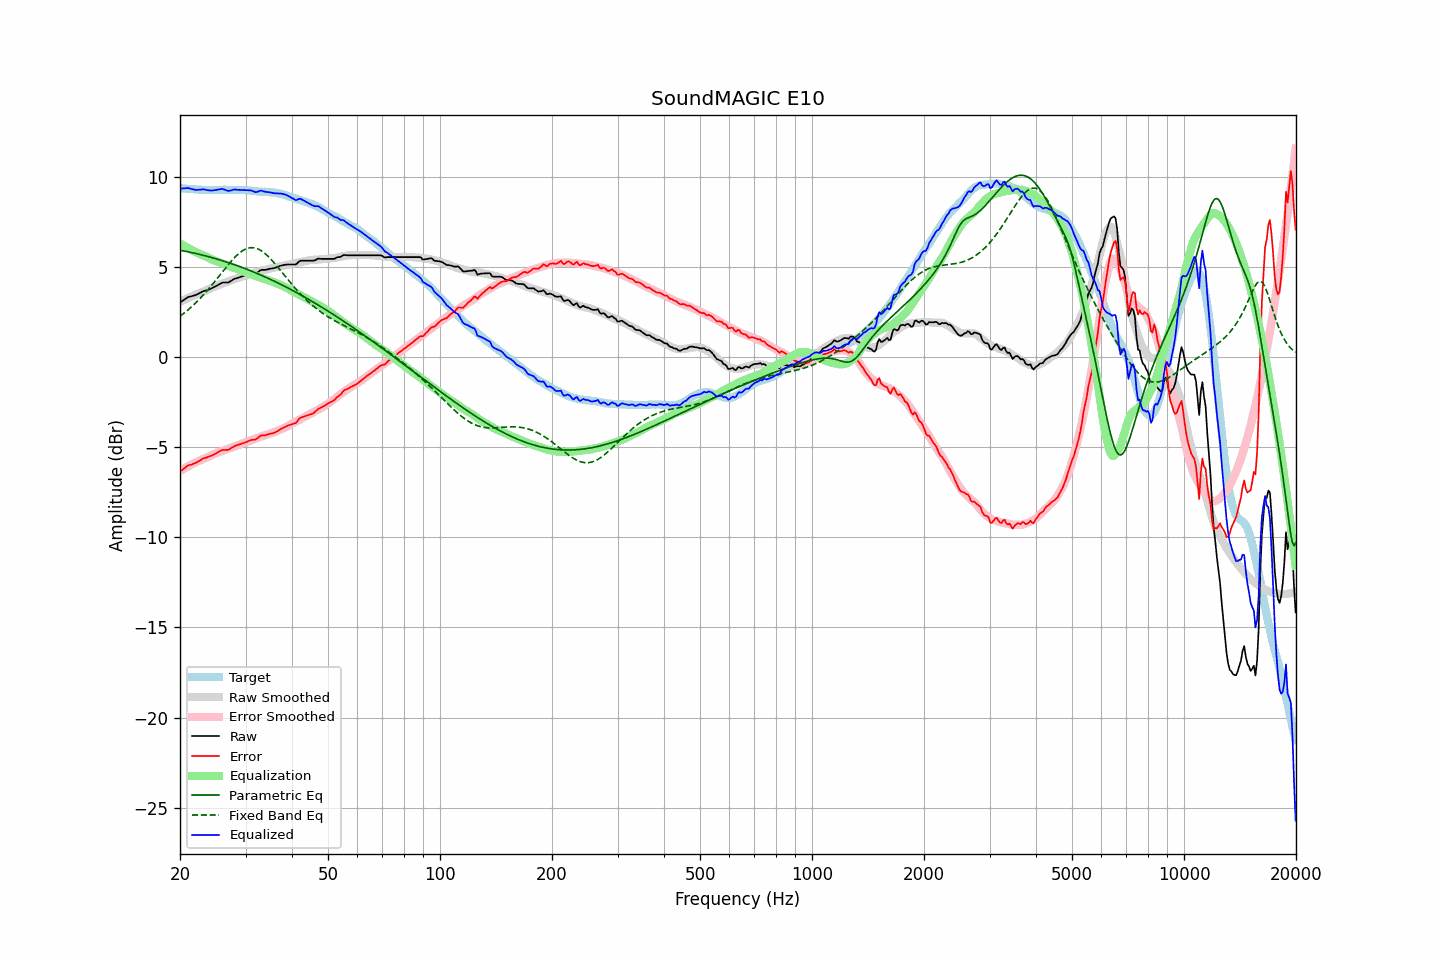

Source data for this figure (header and first rows):
frequency, raw, error, smoothed, error_smoothed, equalization, parametric_eq, fixed_band_eq, equalized_raw, equalized_smoothed, target
20.00, 3.04, -6.35, 3.08, -6.32, 6.32, 5.94, 2.28, 9.36, 9.39, 9.39
20.20, 3.10, -6.28, 3.12, -6.26, 6.26, 5.92, 2.34, 9.36, 9.38, 9.38
20.40, 3.16, -6.21, 3.16, -6.21, 6.21, 5.91, 2.41, 9.37, 9.37, 9.37
20.61, 3.22, -6.15, 3.20, -6.16, 6.16, 5.89, 2.48, 9.38, 9.36, 9.37
20.81, 3.28, -6.07, 3.25, -6.11, 6.11, 5.87, 2.55, 9.39, 9.35, 9.35
21.02, 3.34, -6.01, 3.29, -6.06, 6.06, 5.85, 2.63, 9.40, 9.35, 9.35
21.23, 3.36, -5.98, 3.33, -6.01, 6.01, 5.83, 2.71, 9.37, 9.34, 9.34
21.44, 3.38, -5.97, 3.37, -5.96, 5.96, 5.81, 2.78, 9.34, 9.33, 9.35
21.66, 3.41, -5.93, 3.41, -5.92, 5.92, 5.79, 2.87, 9.32, 9.32, 9.33
21.87, 3.43, -5.89, 3.45, -5.87, 5.87, 5.77, 2.95, 9.30, 9.32, 9.32
22.09, 3.46, -5.85, 3.49, -5.83, 5.83, 5.75, 3.04, 9.28, 9.31, 9.31
22.31, 3.51, -5.80, 3.52, -5.78, 5.78, 5.73, 3.13, 9.29, 9.31, 9.31
22.54, 3.55, -5.75, 3.56, -5.74, 5.74, 5.71, 3.22, 9.29, 9.30, 9.30
22.76, 3.60, -5.70, 3.59, -5.71, 5.71, 5.69, 3.31, 9.31, 9.30, 9.30
22.99, 3.65, -5.64, 3.62, -5.67, 5.67, 5.67, 3.41, 9.32, 9.29, 9.29
23.22, 3.68, -5.60, 3.65, -5.63, 5.63, 5.65, 3.50, 9.31, 9.29, 9.28
23.45, 3.70, -5.59, 3.69, -5.59, 5.59, 5.62, 3.60, 9.29, 9.28, 9.29
23.69, 3.73, -5.55, 3.74, -5.55, 5.55, 5.60, 3.71, 9.27, 9.28, 9.27
23.92, 3.76, -5.51, 3.78, -5.50, 5.50, 5.57, 3.81, 9.26, 9.28, 9.27
24.16, 3.80, -5.48, 3.82, -5.46, 5.46, 5.55, 3.92, 9.25, 9.28, 9.28
24.40, 3.84, -5.45, 3.86, -5.42, 5.42, 5.53, 4.02, 9.25, 9.28, 9.29
24.65, 3.89, -5.40, 3.90, -5.38, 5.38, 5.50, 4.13, 9.27, 9.28, 9.29
24.89, 3.93, -5.36, 3.94, -5.35, 5.35, 5.47, 4.24, 9.27, 9.28, 9.29
25.14, 3.98, -5.31, 3.97, -5.31, 5.31, 5.45, 4.35, 9.29, 9.28, 9.28
25.39, 4.03, -5.25, 4.00, -5.28, 5.28, 5.42, 4.47, 9.31, 9.29, 9.28
25.65, 4.08, -5.20, 4.04, -5.25, 5.25, 5.39, 4.58, 9.33, 9.29, 9.28
25.91, 4.13, -5.16, 4.07, -5.21, 5.21, 5.37, 4.69, 9.34, 9.29, 9.29
26.16, 4.15, -5.15, 4.11, -5.18, 5.18, 5.34, 4.80, 9.33, 9.29, 9.30
26.43, 4.15, -5.15, 4.14, -5.15, 5.15, 5.31, 4.92, 9.29, 9.29, 9.29
26.69, 4.15, -5.14, 4.18, -5.11, 5.11, 5.28, 5.03, 9.26, 9.29, 9.29
26.96, 4.15, -5.14, 4.21, -5.08, 5.08, 5.25, 5.14, 9.23, 9.29, 9.29
27.23, 4.20, -5.09, 4.24, -5.05, 5.05, 5.22, 5.24, 9.24, 9.29, 9.29
27.50, 4.25, -5.04, 4.27, -5.02, 5.02, 5.19, 5.34, 9.27, 9.29, 9.29
27.77, 4.31, -4.98, 4.30, -4.99, 4.99, 5.16, 5.44, 9.30, 9.29, 9.29
28.05, 4.36, -4.93, 4.33, -4.96, 4.96, 5.13, 5.54, 9.31, 9.29, 9.29
28.33, 4.38, -4.90, 4.37, -4.92, 4.92, 5.10, 5.63, 9.30, 9.29, 9.28
28.62, 4.41, -4.87, 4.40, -4.88, 4.88, 5.07, 5.71, 9.29, 9.28, 9.27
28.90, 4.44, -4.84, 4.43, -4.85, 4.85, 5.03, 5.79, 9.29, 9.28, 9.28
29.19, 4.47, -4.81, 4.46, -4.81, 4.81, 5.00, 5.85, 9.28, 9.28, 9.28
29.48, 4.50, -4.78, 4.49, -4.78, 4.78, 4.97, 5.92, 9.28, 9.27, 9.28
29.78, 4.53, -4.74, 4.52, -4.75, 4.75, 4.93, 5.97, 9.27, 9.27, 9.27
30.08, 4.56, -4.72, 4.55, -4.71, 4.71, 4.90, 6.01, 9.27, 9.26, 9.28
30.38, 4.59, -4.68, 4.58, -4.68, 4.68, 4.87, 6.04, 9.27, 9.26, 9.27
30.68, 4.62, -4.63, 4.60, -4.65, 4.65, 4.83, 6.07, 9.26, 9.25, 9.25
30.99, 4.65, -4.60, 4.63, -4.61, 4.61, 4.79, 6.08, 9.26, 9.24, 9.25
31.30, 4.65, -4.59, 4.66, -4.58, 4.58, 4.76, 6.08, 9.23, 9.24, 9.23
31.61, 4.65, -4.58, 4.68, -4.55, 4.55, 4.72, 6.07, 9.19, 9.23, 9.23
31.93, 4.65, -4.57, 4.71, -4.51, 4.51, 4.68, 6.06, 9.16, 9.22, 9.21
32.24, 4.70, -4.51, 4.73, -4.48, 4.48, 4.65, 6.03, 9.18, 9.21, 9.21
32.57, 4.76, -4.44, 4.76, -4.45, 4.45, 4.61, 5.99, 9.21, 9.21, 9.20
32.89, 4.83, -4.36, 4.78, -4.42, 4.42, 4.57, 5.94, 9.25, 9.20, 9.19
33.22, 4.85, -4.34, 4.80, -4.39, 4.39, 4.53, 5.88, 9.24, 9.19, 9.19
33.55, 4.85, -4.33, 4.82, -4.36, 4.36, 4.49, 5.82, 9.21, 9.19, 9.18
33.89, 4.85, -4.34, 4.84, -4.34, 4.34, 4.45, 5.75, 9.18, 9.18, 9.18
34.23, 4.87, -4.30, 4.87, -4.31, 4.31, 4.41, 5.67, 9.17, 9.17, 9.17
34.57, 4.89, -4.28, 4.89, -4.28, 4.28, 4.37, 5.58, 9.16, 9.17, 9.16
34.92, 4.91, -4.25, 4.92, -4.24, 4.24, 4.33, 5.49, 9.15, 9.16, 9.16
35.27, 4.93, -4.23, 4.94, -4.21, 4.21, 4.29, 5.40, 9.14, 9.15, 9.16
35.62, 4.94, -4.21, 4.97, -4.18, 4.18, 4.25, 5.30, 9.11, 9.14, 9.14
35.97, 4.96, -4.18, 4.99, -4.14, 4.14, 4.20, 5.19, 9.10, 9.13, 9.14
... 635 more rows
